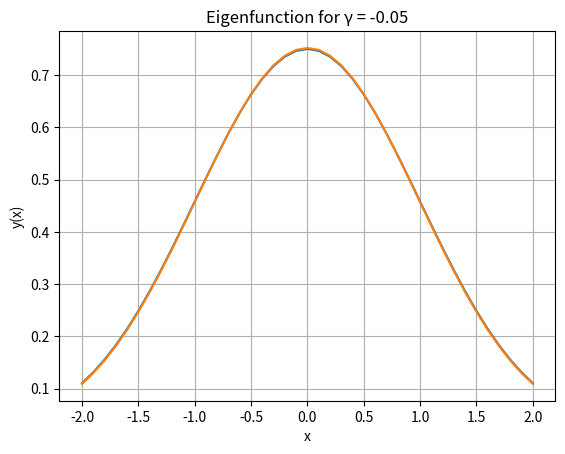

Recreate this plot in Python.
import numpy as np
import matplotlib.pyplot as plt
from scipy.integrate import odeint

# parameters 
# Parameters
K = 1
gamma_values = [0.05, -0.05]
L = 2
xspan = np.linspace(-L, L, int(2*L/0.1)+1)  # x from -L to L with step size 0.1
modes = [0, 1]  # First two modes

# Define the differential equation
def func(y, x, K, gamma, epsilon):
    return [y[1], (gamma * y[0]**2 + K * x**2 - epsilon) * y[0]]

# Eigenvalue list
eigvals = []

# Eigenfunction list
eigfuncs = []

# Loop over gamma values
for gamma in gamma_values:
    # Loop over modes
    for mode in modes:
        A = 0.1  # Initial guess for A
        epsilon = 1.0  # Initial guess for epsilon
        depsilon = 1  # Initial step size for epsilon adjustment

        # Convergence loop for each epsilon
        for i in range(1000):
            y0 = [A, A * np.sqrt(K * L**2 - epsilon)]

            # Solve the ODE system
            sol = odeint(func, y0, xspan, args=(K, gamma, epsilon))

            # Compute the error at x = L
            phi_L = sol[-1, 0]
            phi_prime_L = sol[-1, 1]
            err = phi_prime_L + np.sqrt(K * L**2 - epsilon) * phi_L

            if np.abs(err) < 1e-5:
                break

            # Adjust epsilon based on the error
            if (-1) ** mode * err > 0:
                epsilon -= depsilon
            else:
                epsilon += depsilon
                depsilon *= 0.5

        epsilon += 0.1

        # Normalization for eigenfunction
        norm = np.trapz(sol[:, 0] * sol[:, 0], xspan)
        eigfuncs.append(np.abs(sol[:, 0]) / np.sqrt(norm))

        # Determine if the eigenfunction is normalized
        if (np.sum(eigfuncs[-1]) - 1)<1e-5:
            eigvals.append(epsilon)
            print(f'Sum of eigenfunction for γ = {gamma}: {np.sum(eigfuncs[-1])}')
        else:
            print(f'Sum of eigenfunction for γ = {gamma}: {np.sum(eigfuncs[-1])}')
            


    # print the first two eigenvalues
    print(f'Eigenvalues for γ = {gamma}: {eigvals[-2:]}')
    # Plotting the eigenfunction
    plt.plot(xspan, eigfuncs[-1])
    plt.title(f'Eigenfunction for γ = {gamma}')
    plt.xlabel('x')
    plt.ylabel('y(x)')
    plt.grid(True)
    plt.show()


